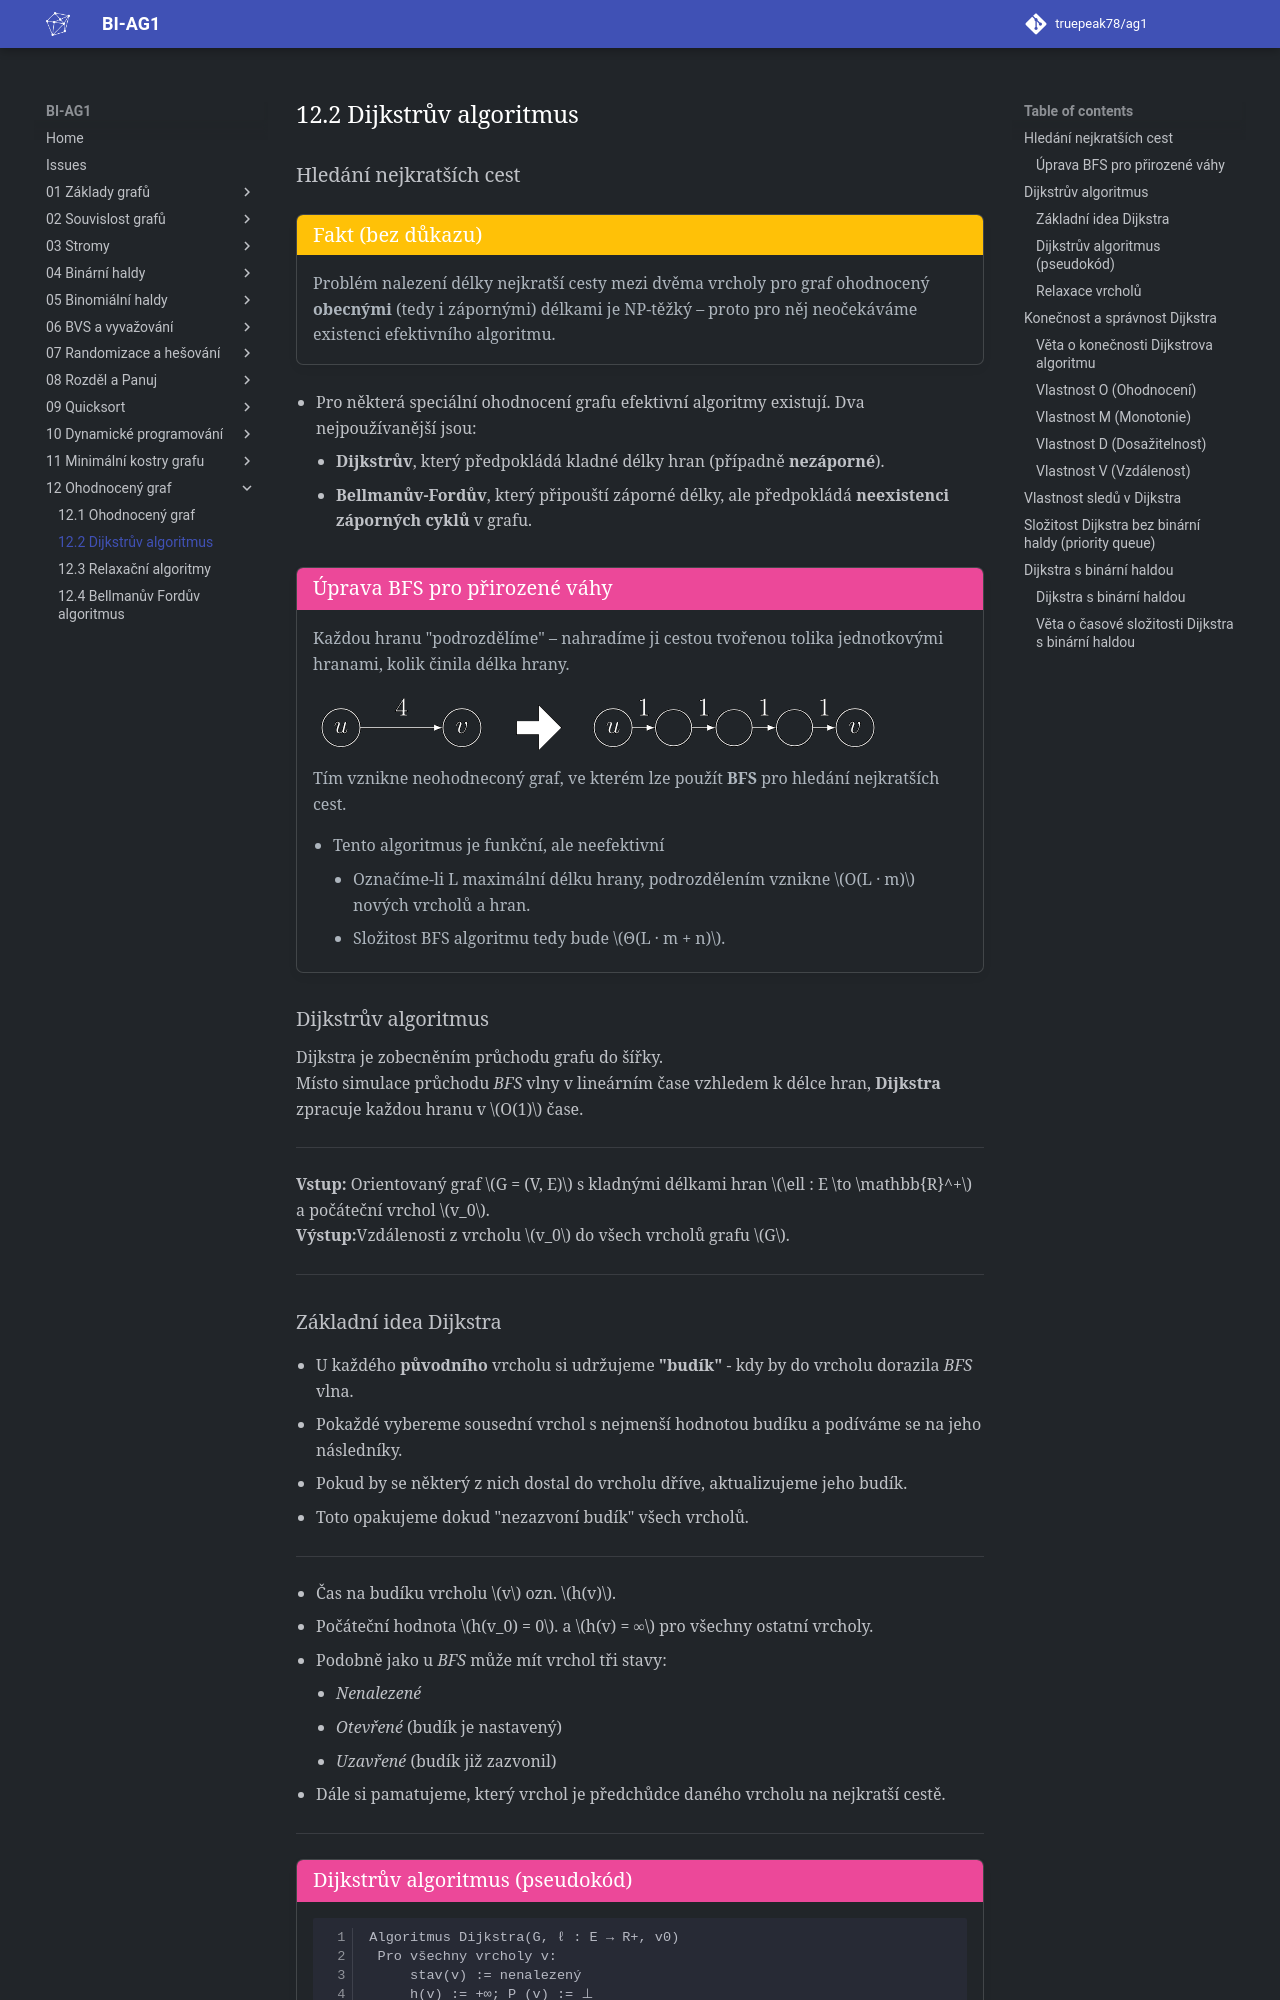

repository: truepeak78/ag1 · page: 12_Ohodnocený_graf/12.2_Dijkstrův_algoritmus/index.html · generator: mkdocs

## Hledání nejkratších cest

!!! Implication "Fakt (bez důkazu)"

    Problém nalezení délky nejkratší cesty mezi dvěma vrcholy pro graf ohodnocený **obecnými** (tedy i zápornými) délkami je NP-těžký – proto pro něj neočekáváme existenci efektivního algoritmu.

- Pro některá speciální ohodnocení grafu efektivní algoritmy existují. Dva nejpoužívanější jsou:
    - **Dijkstrův**, který předpokládá kladné délky hran (případně **nezáporné**).
    - **Bellmanův-Fordův**, který připouští záporné délky, ale předpokládá **neexistenci záporných cyklů** v grafu.

<a id="algo-12.1"></a>
!!! Algorithm "[Úprava BFS pro přirozené váhy](#algo-12.1)"

    ### Úprava BFS pro přirozené váhy {#algo-12.1}
    
    Každou hranu "podrozdělíme" – nahradíme ji cestou tvořenou tolika jednotkovými hranami, kolik činila délka hrany.
    ![Image title](../assets/12/uprava_bfs.png){ align=center }
    
    Tím vznikne neohodneconý graf, ve kterém lze použít **BFS** pro hledání nejkratších cest.

    - Tento algoritmus je funkční, ale neefektivní
        - Označíme-li L maximální délku hrany, podrozdělením vznikne $O(L · m)$ nových vrcholů a hran.
        - Složitost BFS algoritmu tedy bude $Θ(L · m + n)$.

## Dijkstrův algoritmus

Dijkstra je zobecněním průchodu grafu do šířky.

Místo simulace průchodu *BFS* vlny v lineárním čase vzhledem k délce hran, **Dijkstra** zpracuje každou hranu v $O(1)$
čase.

---

**Vstup:** Orientovaný graf $G = (V, E)$ s kladnými délkami hran $\ell : E \to \mathbb{R}^+$ a počáteční vrchol $v_0$.

**Výstup:**Vzdálenosti z vrcholu $v_0$ do všech vrcholů grafu $G$.

---

### Základní idea Dijkstra

- U každého **původního** vrcholu si udržujeme **"budík"** - kdy by do vrcholu dorazila *BFS* vlna.
- Pokaždé vybereme sousední vrchol s nejmenší hodnotou budíku a podíváme se na jeho následníky.
- Pokud by se některý z nich dostal do vrcholu dříve, aktualizujeme jeho budík.
- Toto opakujeme dokud "nezazvoní budík" všech vrcholů.

---

- Čas na budíku vrcholu $v$ ozn. $h(v)$.
- Počáteční hodnota $h(v_0) = 0$. a $h(v) = ∞$ pro všechny ostatní vrcholy.
- Podobně jako u *BFS* může mít vrchol tři stavy:
    - *Nenalezené*
    - *Otevřené* (budík je nastavený)
    - *Uzavřené* (budík již zazvonil)
- Dále si pamatujeme, který vrchol je předchůdce daného vrcholu na nejkratší cestě.

---

<a id="algo-12.3"></a>
!!! Algorithm "[Dijkstrův algoritmus (pseudokód)](#algo-12.3)"

    ### Dijkstrův algoritmus (pseudokód) {#algo-12.3}
        Algoritmus Dijkstra(G, ℓ : E → R+, v0)
         Pro všechny vrcholy v:
             stav(v) := nenalezený
             h(v) := +∞; P (v) := ⊥
         stav(v0) := otevřený
         h(v0) := 0
         Dokud existují nějaké otevřené vrcholy:
             Vyber otevřený vrchol v, jehož h(v) je nejmenší.
             Pro všechny následníky w vrcholu v: //relaxace v
                 Pokud h(w) > h(v) + ℓ((v, w)):
                     h(w) := h(v) + ℓ((v, w))
                     stav(w) := otevřený
                     P (w) := v
             stav(v) := uzavřený
         Vrať pole vzdáleností h a pole předchůdců P

<a id="def-12.5"></a>
!!! Definition "[Relaxace vrcholů](#def-12.5)"

    ### Relaxace vrcholů {#def-12.5}
    - Přepočítání ohodnocení $h(w)$ pro všechny následníky $w$ vrcholu $v$ v Dijkstra na řádcích *(9)&nbsp;–&nbsp;(14)* budeme nazývat relaxace vrcholu $v$
        ```        
            Pro všechny následníky w vrcholu v: //relaxace v
                Pokud h(w) > h(v) + ℓ((v, w)):
                    h(w) := h(v) + ℓ((v, w))
                    stav(w) := otevřený
                    P (w) := v
            stav(v) := uzavřený
        ```

---
